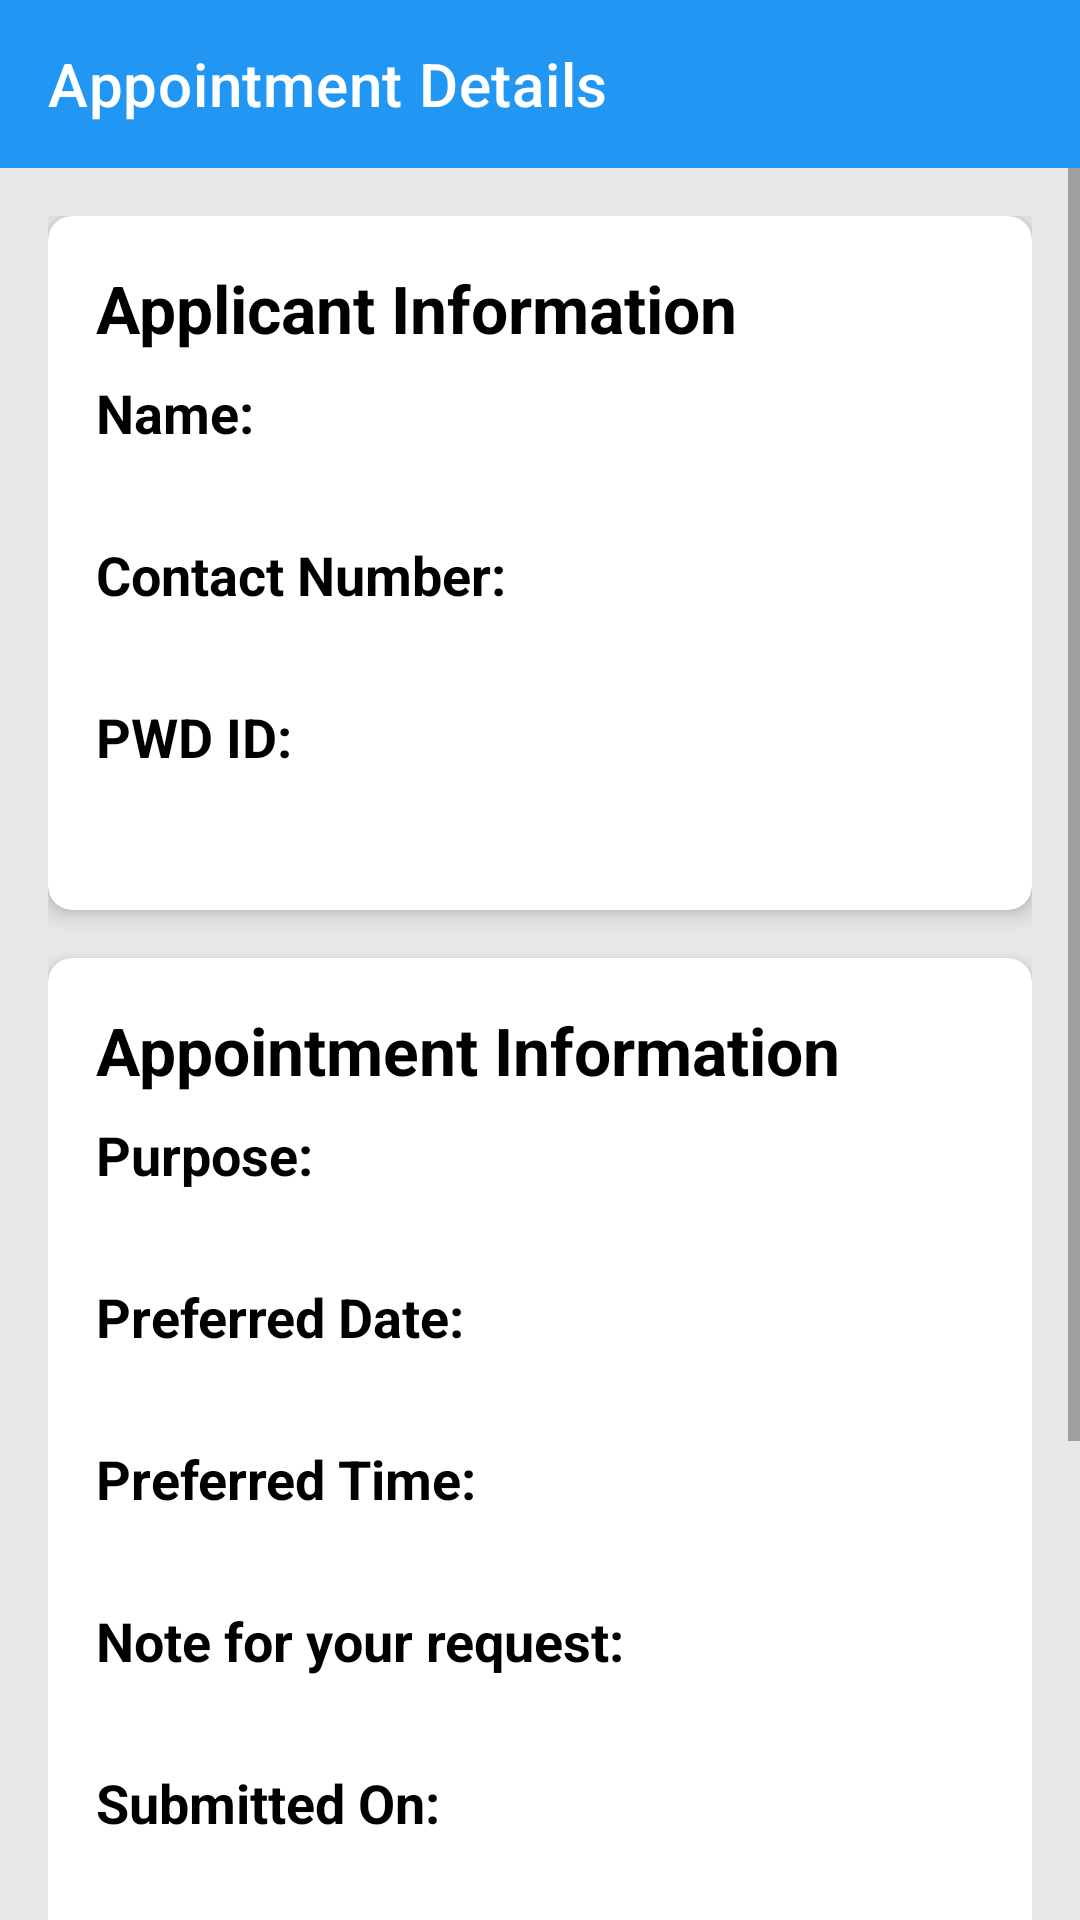

Layout XML and referenced resources for this Android screen:
<!-- AndroidManifest.xml: application theme Theme.NCDA -->
<!-- res/layout/activity_appointment_detail.xml -->
<?xml version="1.0" encoding="utf-8"?>
<androidx.constraintlayout.widget.ConstraintLayout
    xmlns:android="http://schemas.android.com/apk/res/android"
    xmlns:app="http://schemas.android.com/apk/res-auto"
    xmlns:tools="http://schemas.android.com/tools"
    android:layout_width="match_parent"
    android:layout_height="match_parent"
    android:background="#E8E8E8"
    android:fitsSystemWindows="true"
    tools:context=".AppointmentDetailActivity">

    <androidx.appcompat.widget.Toolbar
        android:id="@+id/toolbar"
        android:layout_width="match_parent"
        android:layout_height="?attr/actionBarSize"
        android:background="#2196F3"
        app:title="Appointment Details"
        app:titleTextColor="#FFFFFF"
        app:layout_constraintTop_toTopOf="parent" />

    <ScrollView
        android:layout_width="match_parent"
        android:layout_height="0dp"
        android:fillViewport="true"
        app:layout_constraintTop_toBottomOf="@id/toolbar"
        app:layout_constraintBottom_toBottomOf="parent">

        <LinearLayout
            android:layout_width="match_parent"
            android:layout_height="wrap_content"
            android:orientation="vertical"
            android:padding="16dp">

            
            <androidx.cardview.widget.CardView
                android:layout_width="match_parent"
                android:layout_height="wrap_content"
                android:layout_marginBottom="16dp"
                app:cardCornerRadius="8dp"
                app:cardElevation="4dp">

                <LinearLayout
                    android:layout_width="match_parent"
                    android:layout_height="wrap_content"
                    android:orientation="vertical"
                    android:padding="16dp">

                    <TextView
                        android:layout_width="match_parent"
                        android:layout_height="wrap_content"
                        android:text="Applicant Information"
                        android:textSize="22sp"
                        android:textStyle="bold"
                        android:layout_marginBottom="8dp"/>

                    <TextView
                        android:layout_width="match_parent"
                        android:layout_height="wrap_content"
                        android:text="Name:"
                        android:textSize="18sp"
                        android:textStyle="bold"/>
                    <TextView
                        android:id="@+id/tv_detail_applicant_name"
                        android:layout_width="match_parent"
                        android:layout_height="wrap_content"
                        android:textSize="16sp"
                        android:layout_marginBottom="8dp"/>

                    <TextView
                        android:layout_width="match_parent"
                        android:layout_height="wrap_content"
                        android:text="Contact Number:"
                        android:textSize="18sp"
                        android:textStyle="bold"/>
                    <TextView
                        android:id="@+id/tv_detail_contact"
                        android:layout_width="match_parent"
                        android:layout_height="wrap_content"
                        android:textSize="16sp"
                        android:layout_marginBottom="8dp"/>

                    <TextView
                        android:layout_width="match_parent"
                        android:layout_height="wrap_content"
                        android:text="PWD ID:"
                        android:textSize="18sp"
                        android:textStyle="bold"/>
                    <TextView
                        android:id="@+id/tv_detail_pwd_id"
                        android:layout_width="match_parent"
                        android:layout_height="wrap_content"
                        android:textSize="16sp"
                        android:layout_marginBottom="8dp"/>

                </LinearLayout>
            </androidx.cardview.widget.CardView>

            
            <androidx.cardview.widget.CardView
                android:layout_width="match_parent"
                android:layout_height="wrap_content"
                android:layout_marginBottom="16dp"
                app:cardCornerRadius="8dp"
                app:cardElevation="4dp">

                <LinearLayout
                    android:layout_width="match_parent"
                    android:layout_height="wrap_content"
                    android:orientation="vertical"
                    android:padding="16dp">

                    <TextView
                        android:layout_width="match_parent"
                        android:layout_height="wrap_content"
                        android:text="Appointment Information"
                        android:textSize="22sp"
                        android:textStyle="bold"
                        android:layout_marginBottom="8dp"/>

                    <TextView
                        android:layout_width="match_parent"
                        android:layout_height="wrap_content"
                        android:text="Purpose:"
                        android:textSize="18sp"
                        android:textStyle="bold"/>
                    <TextView
                        android:id="@+id/tv_detail_purpose"
                        android:layout_width="match_parent"
                        android:layout_height="wrap_content"
                        android:textSize="16sp"
                        android:layout_marginBottom="8dp"/>

                    <TextView
                        android:layout_width="match_parent"
                        android:layout_height="wrap_content"
                        android:text="Preferred Date:"
                        android:textSize="18sp"
                        android:textStyle="bold"/>
                    <TextView
                        android:id="@+id/tv_detail_date"
                        android:layout_width="match_parent"
                        android:layout_height="wrap_content"
                        android:textSize="16sp"
                        android:layout_marginBottom="8dp"/>

                    <TextView
                        android:layout_width="match_parent"
                        android:layout_height="wrap_content"
                        android:text="Preferred Time:"
                        android:textSize="18sp"
                        android:textStyle="bold"/>
                    <TextView
                        android:id="@+id/tv_detail_time"
                        android:layout_width="match_parent"
                        android:layout_height="wrap_content"
                        android:textSize="16sp"
                        android:layout_marginBottom="8dp"/>

                    <TextView
                        android:layout_width="match_parent"
                        android:layout_height="wrap_content"
                        android:text="Note for your request:"
                        android:textSize="18sp"
                        android:textStyle="bold"/>
                    <TextView
                        android:id="@+id/tv_detail_special_requests"
                        android:layout_width="match_parent"
                        android:layout_height="wrap_content"
                        android:textSize="16sp"
                        android:layout_marginBottom="8dp"/>

                    <TextView
                        android:layout_width="match_parent"
                        android:layout_height="wrap_content"
                        android:text="Submitted On:"
                        android:textSize="18sp"
                        android:textStyle="bold"/>
                    <TextView
                        android:id="@+id/tv_detail_timestamp"
                        android:layout_width="match_parent"
                        android:layout_height="wrap_content"
                        android:textSize="16sp"
                        android:layout_marginBottom="8dp"/>

                </LinearLayout>
            </androidx.cardview.widget.CardView>

            
            <androidx.cardview.widget.CardView
                android:layout_width="match_parent"
                android:layout_height="wrap_content"
                app:cardCornerRadius="8dp"
                app:cardElevation="4dp">

                <LinearLayout
                    android:layout_width="match_parent"
                    android:layout_height="wrap_content"
                    android:orientation="vertical"
                    android:padding="16dp">

                    <TextView
                        android:layout_width="match_parent"
                        android:layout_height="wrap_content"
                        android:text="Status and Admin Remarks"
                        android:textSize="22sp"
                        android:textStyle="bold"
                        android:layout_marginBottom="8dp"/>

                    <TextView
                        android:layout_width="match_parent"
                        android:layout_height="wrap_content"
                        android:text="Status:"
                        android:textSize="18sp"
                        android:textStyle="bold"/>
                    <TextView
                        android:id="@+id/tv_detail_status"
                        android:layout_width="match_parent"
                        android:layout_height="wrap_content"
                        android:textSize="16sp"
                        android:layout_marginBottom="8dp"/>

                    <TextView
                        android:layout_width="match_parent"
                        android:layout_height="wrap_content"
                        android:text="Admin Remarks:"
                        android:textSize="18sp"
                        android:textStyle="bold"/>
                    <TextView
                        android:id="@+id/tv_admin_comments"
                        android:layout_width="match_parent"
                        android:layout_height="wrap_content"
                        android:textSize="16sp"/>
                </LinearLayout>
            </androidx.cardview.widget.CardView>

        </LinearLayout>
    </ScrollView>

</androidx.constraintlayout.widget.ConstraintLayout>
<!-- resources referenced by this layout -->
<resources>
  <style name="Theme.NCDA" parent="Theme.MaterialComponents.DayNight.NoActionBar">
          <item name="colorPrimary">@color/red_primary</item>
          <item name="colorPrimaryVariant">@color/red_dark</item>
          <item name="colorOnPrimary">@color/white</item>
  
          <item name="colorSecondary">@color/white</item>
          <item name="colorSecondaryVariant">@color/gray_light</item>
          <item name="colorOnSecondary">@color/red_primary</item>
  
          <item name="android:statusBarColor">@android:color/transparent</item>
          <item name="android:windowTranslucentStatus">true</item>
          <item name="windowActionBar">false</item>
          <item name="windowNoTitle">true</item>
  
          <item name="android:windowBackground">@color/background_color</item>
          <item name="colorSurface">@color/surface_color</item>
          <item name="colorOnSurface">@color/on_surface_color</item>
  
          <item name="colorError">@color/red</item>
          <item name="colorOutlineVariant">@color/gray_light</item>
  
          <item name="colorOnSurfaceVariant">@color/grey_hint</item>
  
          <item name="android:textColorHint">@color/grey_hint</item>
          <item name="android:textColor">@color/on_surface_color</item>
  
          <item name="passwordToggleTint">@android:color/black</item>
      </style>
  <color name="red_primary">#D32F2F</color>
  <color name="red_dark">#B71C1C</color>
  <color name="white">#FFFFFF</color>
  <color name="gray_light">#424242</color>
  <color name="background_color">#FFFFFF</color>
  <color name="surface_color">#FFFFFF</color>
  <color name="on_surface_color">#000000</color>
  <color name="red">#FF0000</color>
  <color name="grey_hint">#808080</color>
</resources>
